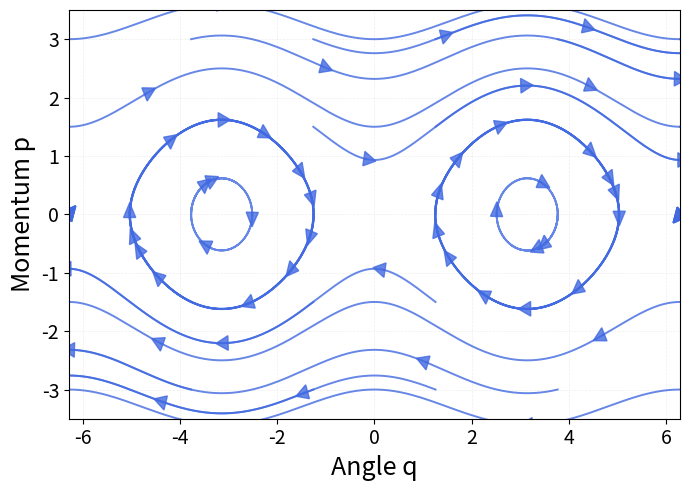

This figure's Python source:
import numpy as np
import matplotlib.pyplot as plt
from scipy.integrate import odeint

def pendulum_ode(state, t):
    q, p = state
    return [p, np.sin(q)]

fig, ax = plt.subplots(figsize=(7, 5), dpi=150)

q_init = np.linspace(-2*np.pi, 2*np.pi, 6)
p_init = np.linspace(-3.0, 3.0, 5)

for q0 in q_init:
    for p0 in p_init:
        t = np.linspace(0, 15, 800)
        trajectory = odeint(pendulum_ode, [q0, p0], t)
        q_traj = trajectory[:, 0]
        p_traj = trajectory[:, 1]

        # 画轨迹
        ax.plot(q_traj, p_traj, color='royalblue', alpha=0.8, linewidth=1.4)

        # ---- 在轨迹上加箭头 ----
        # 选几个点作为箭头位置
        arrow_indices = np.linspace(50, len(t)-50, 4).astype(int)

        for idx in arrow_indices:
            dq = p_traj[idx]
            dp = np.sin(q_traj[idx])
            norm = np.sqrt(dq**2 + dp**2)
            dq /= norm
            dp /= norm

            ax.arrow(
                q_traj[idx], p_traj[idx],
                0.2 * dq, 0.2 * dp,     # 箭头长度
                head_width=0.25,
                head_length=0.25,
                fc='royalblue',
                ec='royalblue',
                alpha=0.8,
                length_includes_head=True
            )

ax.set_xlabel('Angle q', fontsize=18)
ax.set_ylabel('Momentum p', fontsize=18)
ax.tick_params(axis='both', labelsize=14)

ax.set_xlim(-2*np.pi, 2*np.pi)
ax.set_ylim(-3.5, 3.5)

ax.grid(True, alpha=0.2, linestyle='--', linewidth=0.5)
ax.set_facecolor('white')
fig.patch.set_facecolor('white')

plt.tight_layout()
plt.savefig('pendulum_flow_map.png', dpi=300, bbox_inches='tight', facecolor='white')
print("Saved phase portrait with arrows on trajectories.")